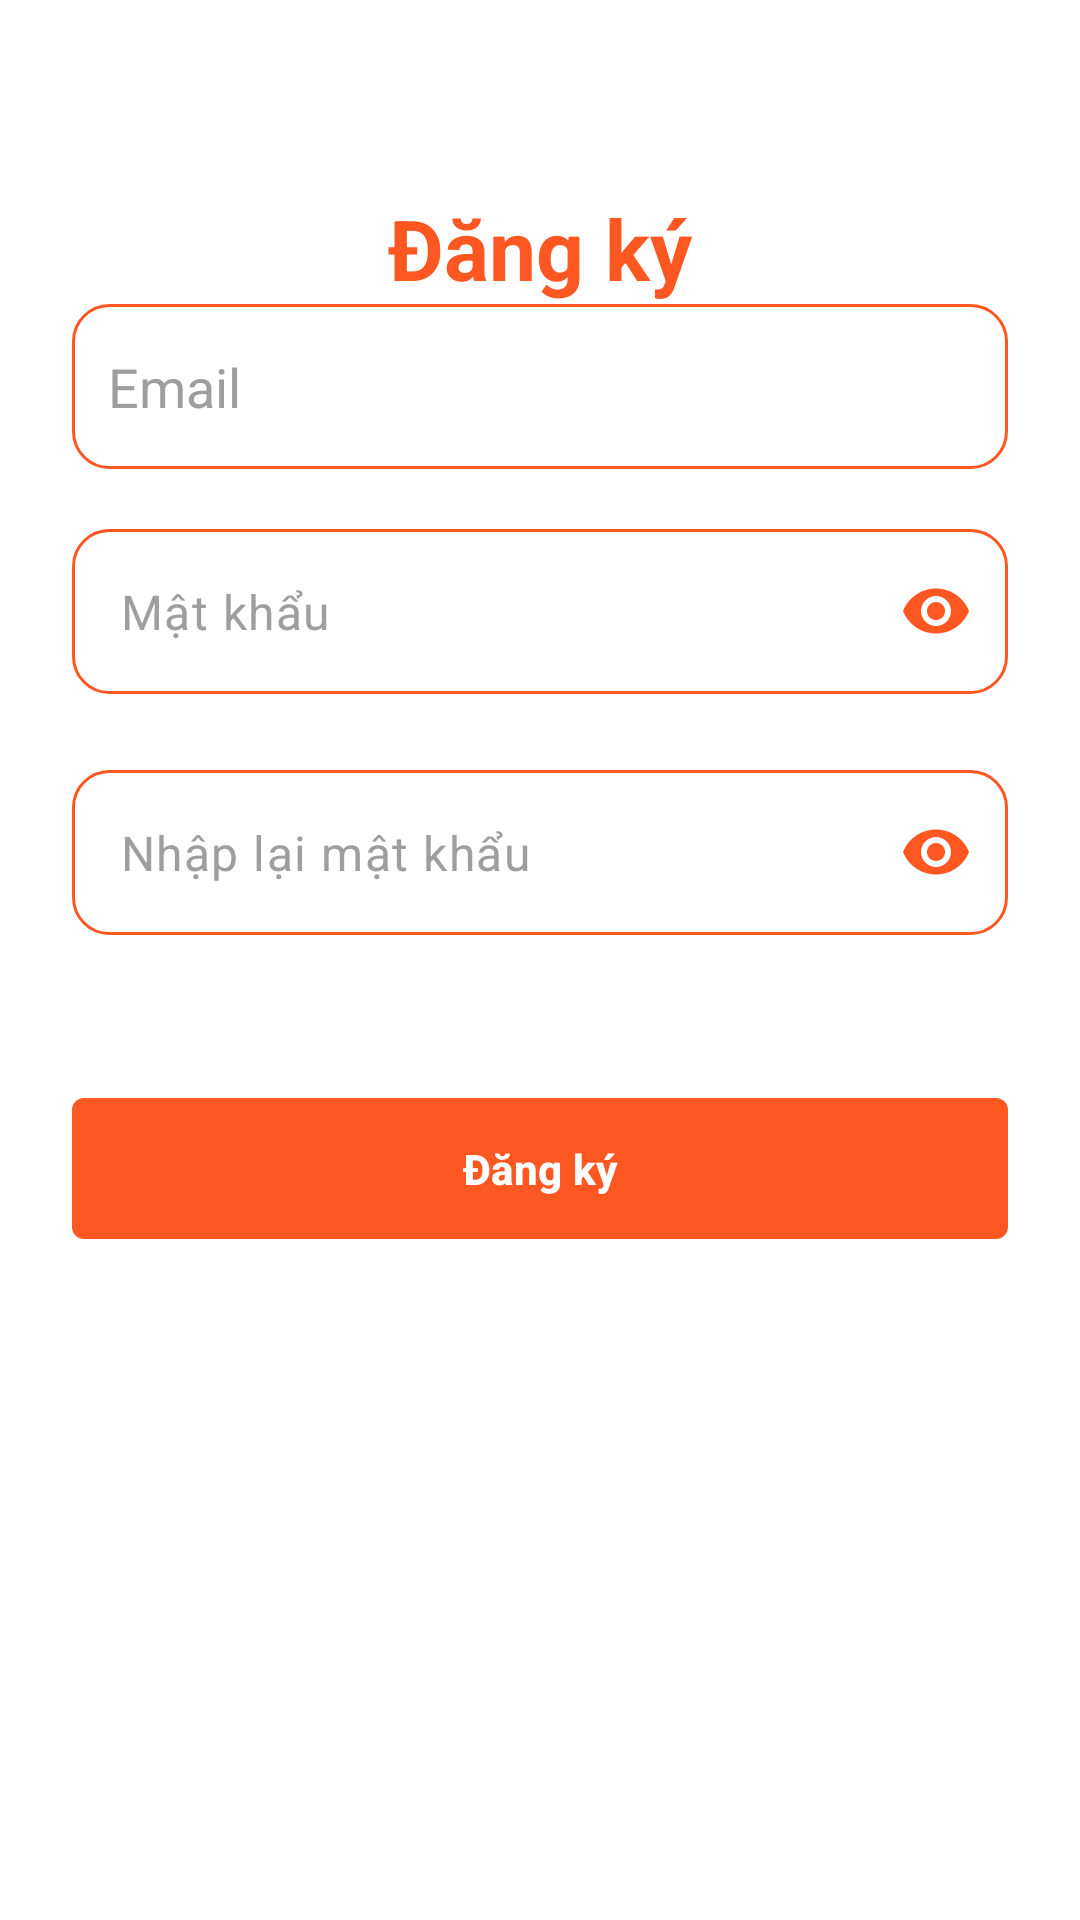

Here is an Android app screen rendered from its layout file. Give the layout XML and the strings, colors and styles it references.
<!-- AndroidManifest.xml: application theme Theme.Test_bai2 -->
<!-- res/layout/register_activity.xml -->
<?xml version="1.0" encoding="utf-8"?>
<LinearLayout xmlns:android="http://schemas.android.com/apk/res/android"
    xmlns:app="http://schemas.android.com/apk/res-auto"
    android:layout_width="match_parent"
    android:layout_height="match_parent"
    android:background="#FFFFFF"
    android:orientation="vertical"
    android:padding="24dp">

    <TextView
        android:layout_width="wrap_content"
        android:layout_height="wrap_content"
        android:layout_gravity="center"
        android:layout_marginTop="40dp"
        android:text="Đăng ký"
        android:textColor="#FF5722"
        android:textSize="28sp"
        android:textStyle="bold" />

    <EditText
        android:id="@+id/edtEmail"
        android:layout_width="match_parent"
        android:layout_height="55dp"
        android:background="@drawable/bg_edittext_auth"
        android:hint="Email"
        android:textColor="#FF5722"
        android:padding="12dp"
        android:layout_marginBottom="15dp"
        android:textColorHint="#9E9E9E"/>

    <com.google.android.material.textfield.TextInputLayout
        android:id="@+id/tilPassword"
        android:layout_width="match_parent"
        android:layout_height="wrap_content"
        android:layout_marginTop="5dp"
        app:hintEnabled="false"
        app:errorEnabled="true"
        android:textColor="#FF5722"
        app:passwordToggleEnabled="true"
        app:passwordToggleTint="#FF5722">

        <EditText
            android:id="@+id/edtPassword"
            android:layout_width="match_parent"
            android:layout_height="55dp"
            android:background="@drawable/bg_edittext_auth"
            android:hint="Mật khẩu"
            android:inputType="textPassword"
            android:padding="12dp"
            android:textColor="#FF5722"
            android:textColorHint="#9E9E9E" />
    </com.google.android.material.textfield.TextInputLayout>

    <com.google.android.material.textfield.TextInputLayout
        android:id="@+id/tilConfirm"
        android:layout_width="match_parent"
        android:layout_height="wrap_content"
        android:layout_marginTop="5dp"
        app:hintEnabled="false"
        app:errorEnabled="true"
        app:passwordToggleEnabled="true"
        app:passwordToggleTint="#FF5722">

        <EditText
            android:id="@+id/edtConfirm"
            android:layout_width="match_parent"
            android:layout_height="55dp"
            android:background="@drawable/bg_edittext_auth"
            android:hint="Nhập lại mật khẩu"
            android:inputType="textPassword"
            android:padding="12dp"
            android:textColor="#FF5722"
            android:textColorHint="#9E9E9E" />
    </com.google.android.material.textfield.TextInputLayout>

    <com.google.android.material.button.MaterialButton
        android:id="@+id/btnRegister"
        android:layout_width="match_parent"
        android:layout_height="55dp"
        android:layout_marginTop="30dp"
        android:text="Đăng ký"
        android:textColor="@color/white"
        android:textStyle="bold"
        app:cornerRadius="4dp"
        app:backgroundTint="#FF5722" />
</LinearLayout>
<!-- resources referenced by this layout -->
<resources>
  <color name="white">#FFFFFFFF</color>
  <!-- drawable bg_edittext_auth (drawable) -->
  <?xml version="1.0" encoding="utf-8"?>
  <shape xmlns:android="http://schemas.android.com/apk/res/android">
      <solid android:color="#FFFFFF" />
      <stroke
          android:width="1dp"
          android:color="#FF5722" />
  
      <corners android:radius="12dp" />
  </shape>
  <style name="Theme.Test_bai2" parent="Base.Theme.Test_bai2" />
  <style name="Base.Theme.Test_bai2" parent="Theme.Material3.DayNight.NoActionBar">
          
          
      </style>
</resources>
